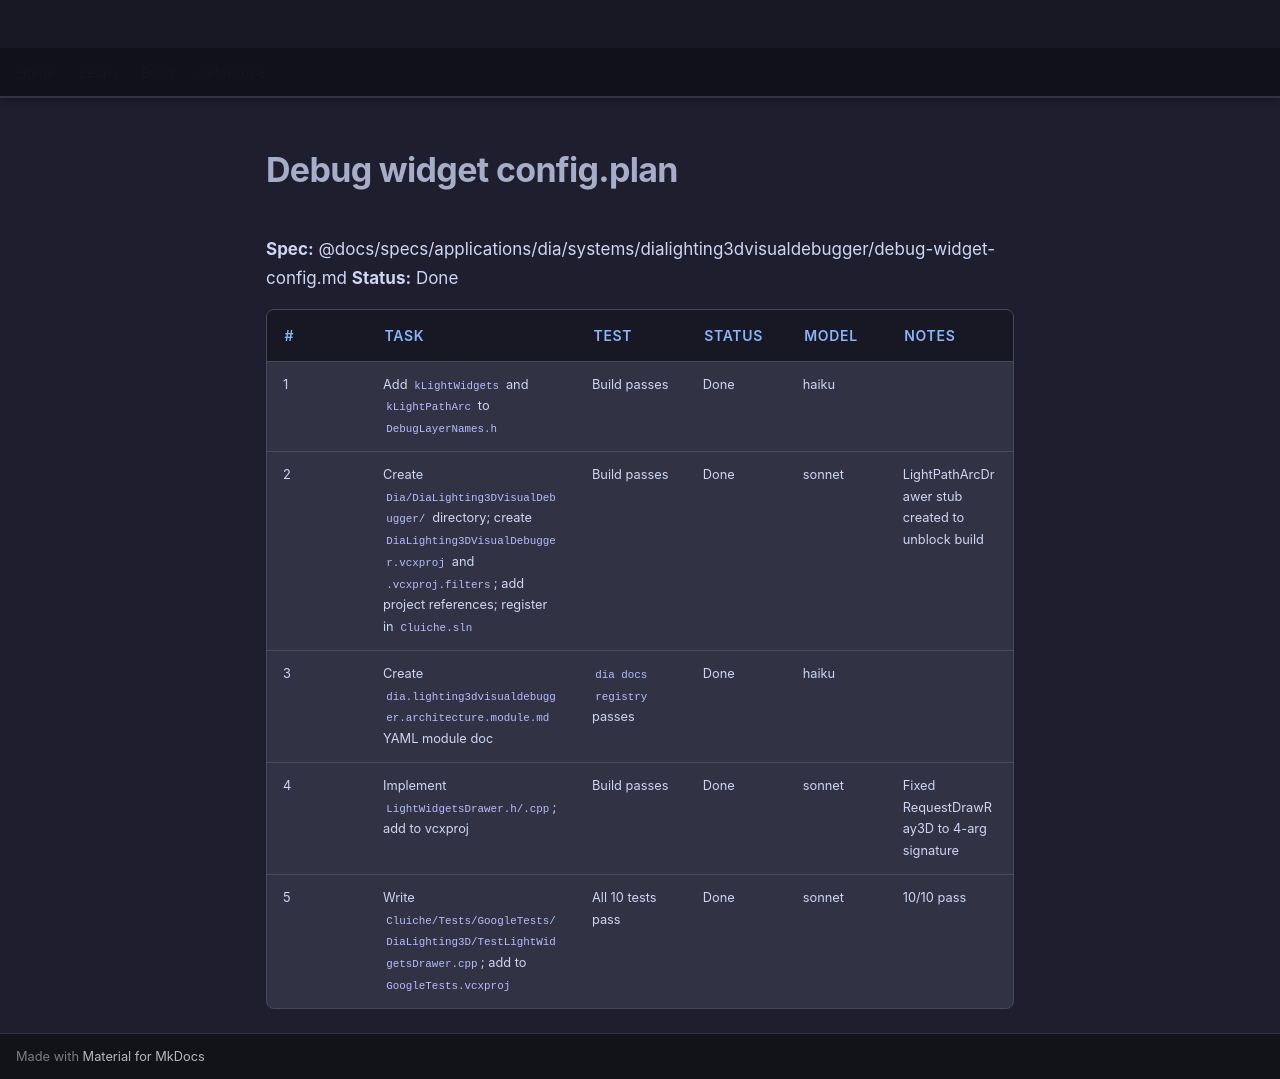

repository: LenihanConor/Cluiche · page: specs/applications/dia/systems/dialighting3dvisualdebugger/debug-widget-config.plan/index.html · generator: mkdocs

**Spec:** @docs/specs/applications/dia/systems/dialighting3dvisualdebugger/debug-widget-config.md
**Status:** Done

| # | Task | Test | Status | Model | Notes |
|---|------|------|--------|-------|-------|
| 1 | Add `kLightWidgets` and `kLightPathArc` to `DebugLayerNames.h` | Build passes | Done | haiku | |
| 2 | Create `Dia/DiaLighting3DVisualDebugger/` directory; create `DiaLighting3DVisualDebugger.vcxproj` and `.vcxproj.filters`; add project references; register in `Cluiche.sln` | Build passes | Done | sonnet | LightPathArcDrawer stub created to unblock build |
| 3 | Create `dia.lighting3dvisualdebugger.architecture.module.md` YAML module doc | `dia docs registry` passes | Done | haiku | |
| 4 | Implement `LightWidgetsDrawer.h/.cpp`; add to vcxproj | Build passes | Done | sonnet | Fixed RequestDrawRay3D to 4-arg signature |
| 5 | Write `Cluiche/Tests/GoogleTests/DiaLighting3D/TestLightWidgetsDrawer.cpp`; add to `GoogleTests.vcxproj` | All 10 tests pass | Done | sonnet | 10/10 pass |
